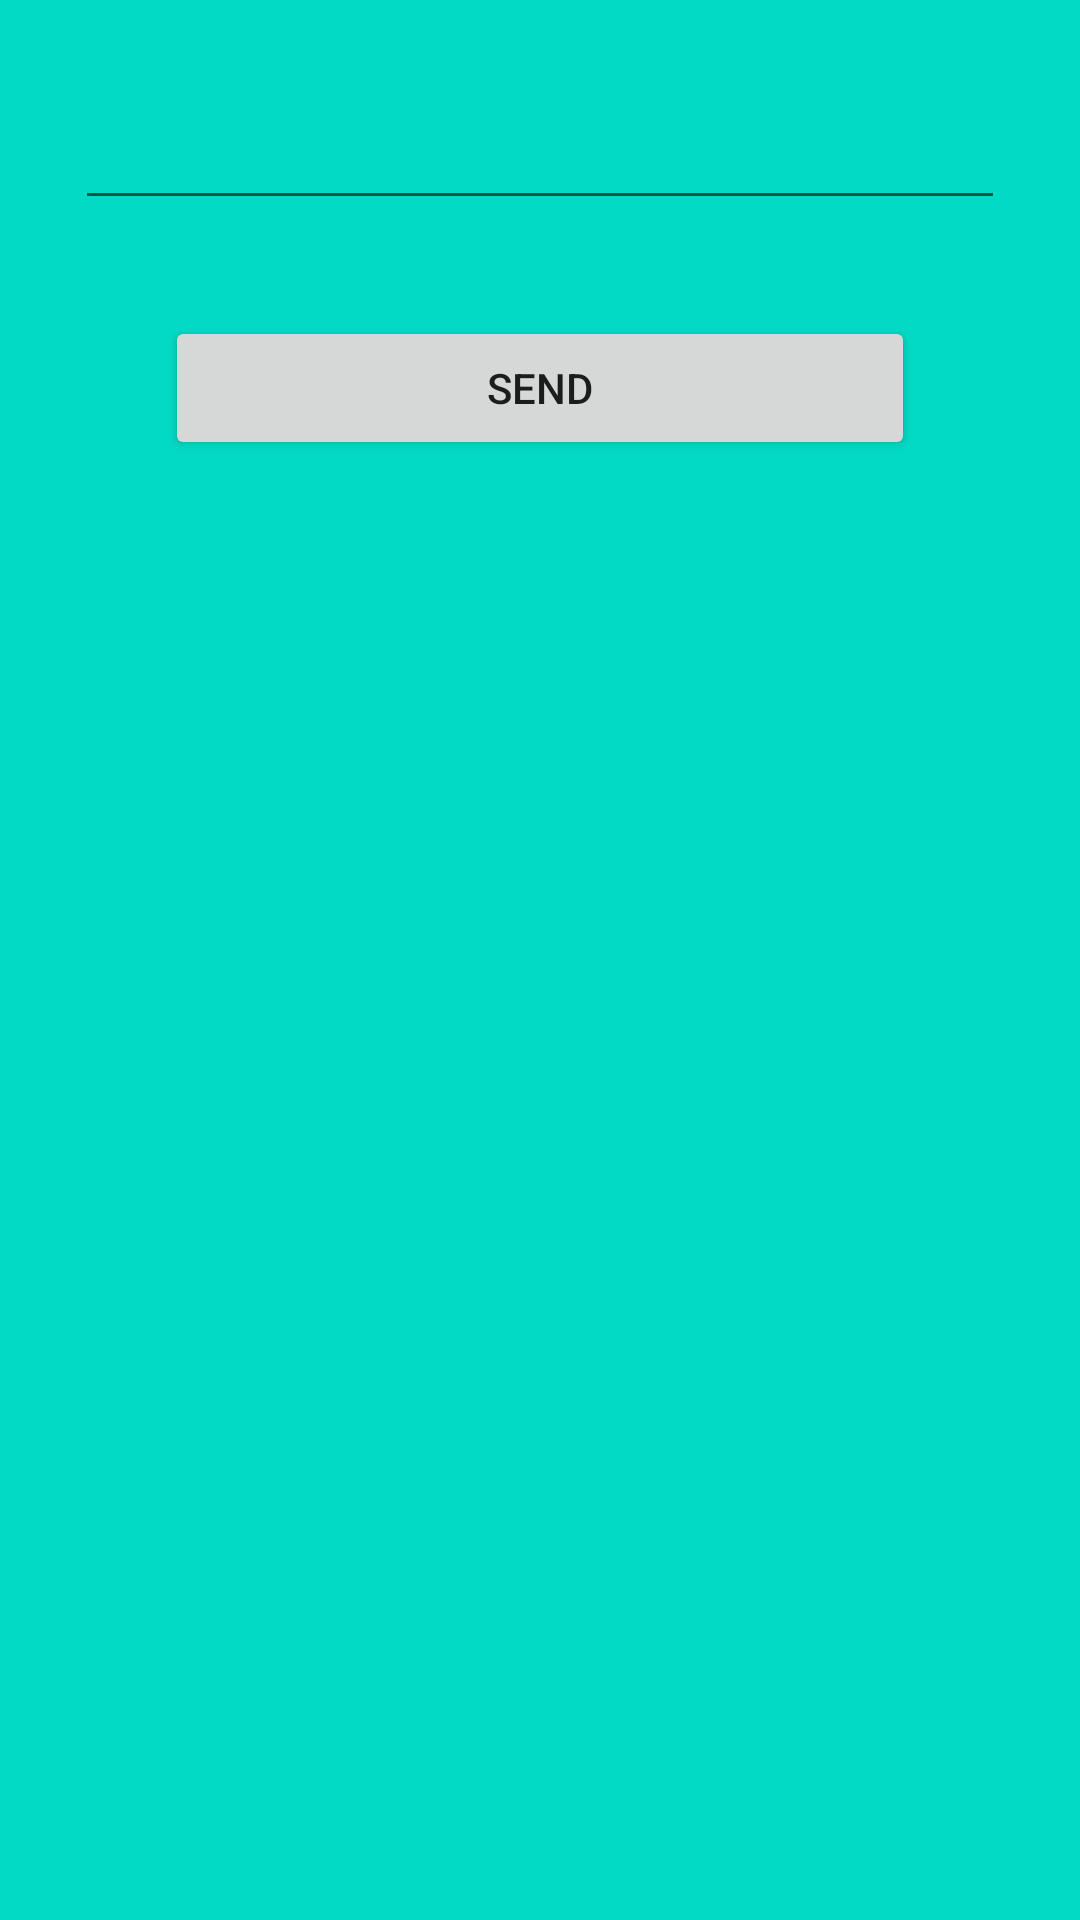

Reconstruct the res/layout file that produces this screen, plus the resources it refers to.
<!-- AndroidManifest.xml: application theme Theme.Lesson33 -->
<!-- res/layout/fragment_main.xml -->
<?xml version="1.0" encoding="utf-8"?>
<androidx.constraintlayout.widget.ConstraintLayout xmlns:android="http://schemas.android.com/apk/res/android"
    xmlns:tools="http://schemas.android.com/tools"
    android:layout_width="match_parent"
    android:layout_height="match_parent"
    xmlns:app="http://schemas.android.com/apk/res-auto"
    android:background="@color/teal_200"
    tools:context=".MainFragment">

   <EditText
       android:id="@+id/text"
       android:layout_width="match_parent"
       android:layout_marginStart="25dp"
       android:layout_marginEnd="25dp"
       android:ems="15"
       app:layout_constraintStart_toStartOf="parent"
       app:layout_constraintEnd_toEndOf="parent"
       android:layout_marginTop="32dp"
       app:layout_constraintTop_toTopOf="parent"
       android:layout_height="wrap_content"/>

    <Button
        android:layout_width="250dp"
        android:text="Send"
        android:id="@+id/btn"
        app:layout_constraintTop_toBottomOf="@+id/text"
        app:layout_constraintEnd_toEndOf="parent"
        app:layout_constraintStart_toStartOf="parent"
        android:layout_marginTop="32dp"
        android:layout_height="wrap_content"/>

</androidx.constraintlayout.widget.ConstraintLayout>
<!-- resources referenced by this layout -->
<resources>
  <color name="teal_200">#FF03DAC5</color>
  <style name="Theme.Lesson33" parent="Theme.MaterialComponents.DayNight.DarkActionBar">
          
          <item name="colorPrimary">@color/purple_500</item>
          <item name="colorPrimaryVariant">@color/purple_700</item>
          <item name="colorOnPrimary">@color/white</item>
          
          <item name="colorSecondary">@color/teal_200</item>
          <item name="colorSecondaryVariant">@color/teal_700</item>
          <item name="colorOnSecondary">@color/black</item>
          
          <item name="android:statusBarColor" tools:targetApi="l">?attr/colorPrimaryVariant</item>
          
      </style>
  <color name="purple_500">#FF6200EE</color>
  <color name="purple_700">#FF3700B3</color>
  <color name="white">#FFFFFFFF</color>
  <color name="teal_700">#FF018786</color>
  <color name="black">#FF000000</color>
</resources>
